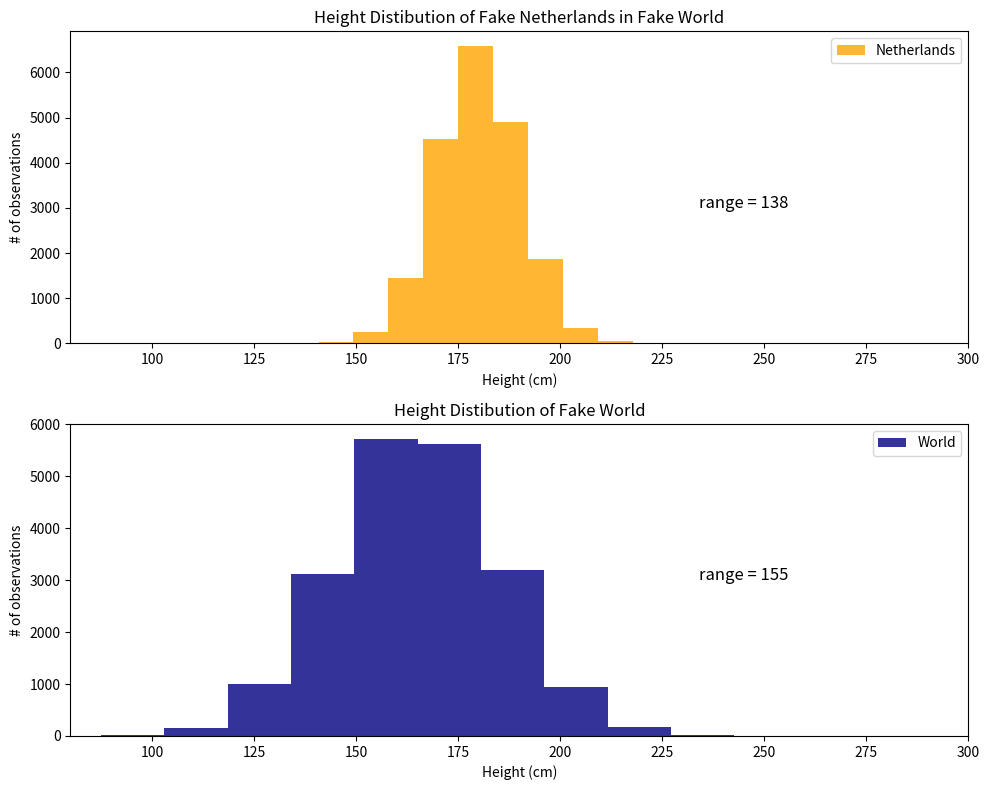

The script that saved this image:
"""
Mesaure of spread simulation

Range (max - min)
"""

# import packages
import numpy as np
import matplotlib.pyplot as plt

# variables
np.random.seed(101)
mean_height_netherlands = 180
std_height_netherlands = 10
mean_height_world = 165
std_height_world = 20
n_people = 20000
text_x_netherlands  = mean_height_netherlands * 1.3
text_x_world = mean_height_world * 1.3
text_y = int(0.2 * n_people)
text_y_offset = int(0.05 * n_people)
text_font_size = 12

# generate random dataset
netherlands = np.random.normal(
    loc=mean_height_netherlands,
    scale=std_height_netherlands,
    size=n_people,
    )
world = np.random.normal(
    loc=mean_height_world,
    scale=std_height_world,
    size=n_people,
    )

# create figure
fig, ax = plt.subplots(nrows=2, ncols=1,figsize=(10,8))

# add histogram
_ = ax[0].set_xlim(80, 300)
_ = ax[0].hist(
    netherlands,
    bins=10,
    rwidth=1,
    alpha=0.8,
    color='orange',
    label='Netherlands',
)
_ = ax[1].set_xlim(80, 300)
_ = ax[1].hist(
    world,
    bins=10,
    rwidth=1,
    alpha=0.8,
    color='navy',
    label='World',
)

# add texts to plot (to show mean, median and mode)
_ = ax[0].annotate(
    f'range = {int(np.max(netherlands) - np.min(world))}',
    (text_x_netherlands, text_y - 1 * text_y_offset),
    fontsize=text_font_size,
)
_ = ax[1].annotate(
    f'range = {int(np.max(world) - np.min(world))}',
    (text_x_netherlands, text_y - 1 * text_y_offset),
    fontsize=text_font_size,
)


# set titles
_ = ax[0].set_title("Height Distibution of Fake Netherlands in Fake World")
_ = ax[0].set_xlabel("Height (cm)")
_ = ax[0].set_ylabel("# of observations")
_ = ax[1].set_title("Height Distibution of Fake World")
_ = ax[1].set_xlabel("Height (cm)")
_ = ax[1].set_ylabel("# of observations")

# add legends
_ = ax[0].legend()
_ = ax[1].legend()

# tigh
_ = plt.tight_layout()

# show the plot
_ = plt.show()

# save the plot
fig.savefig('range.svg')
